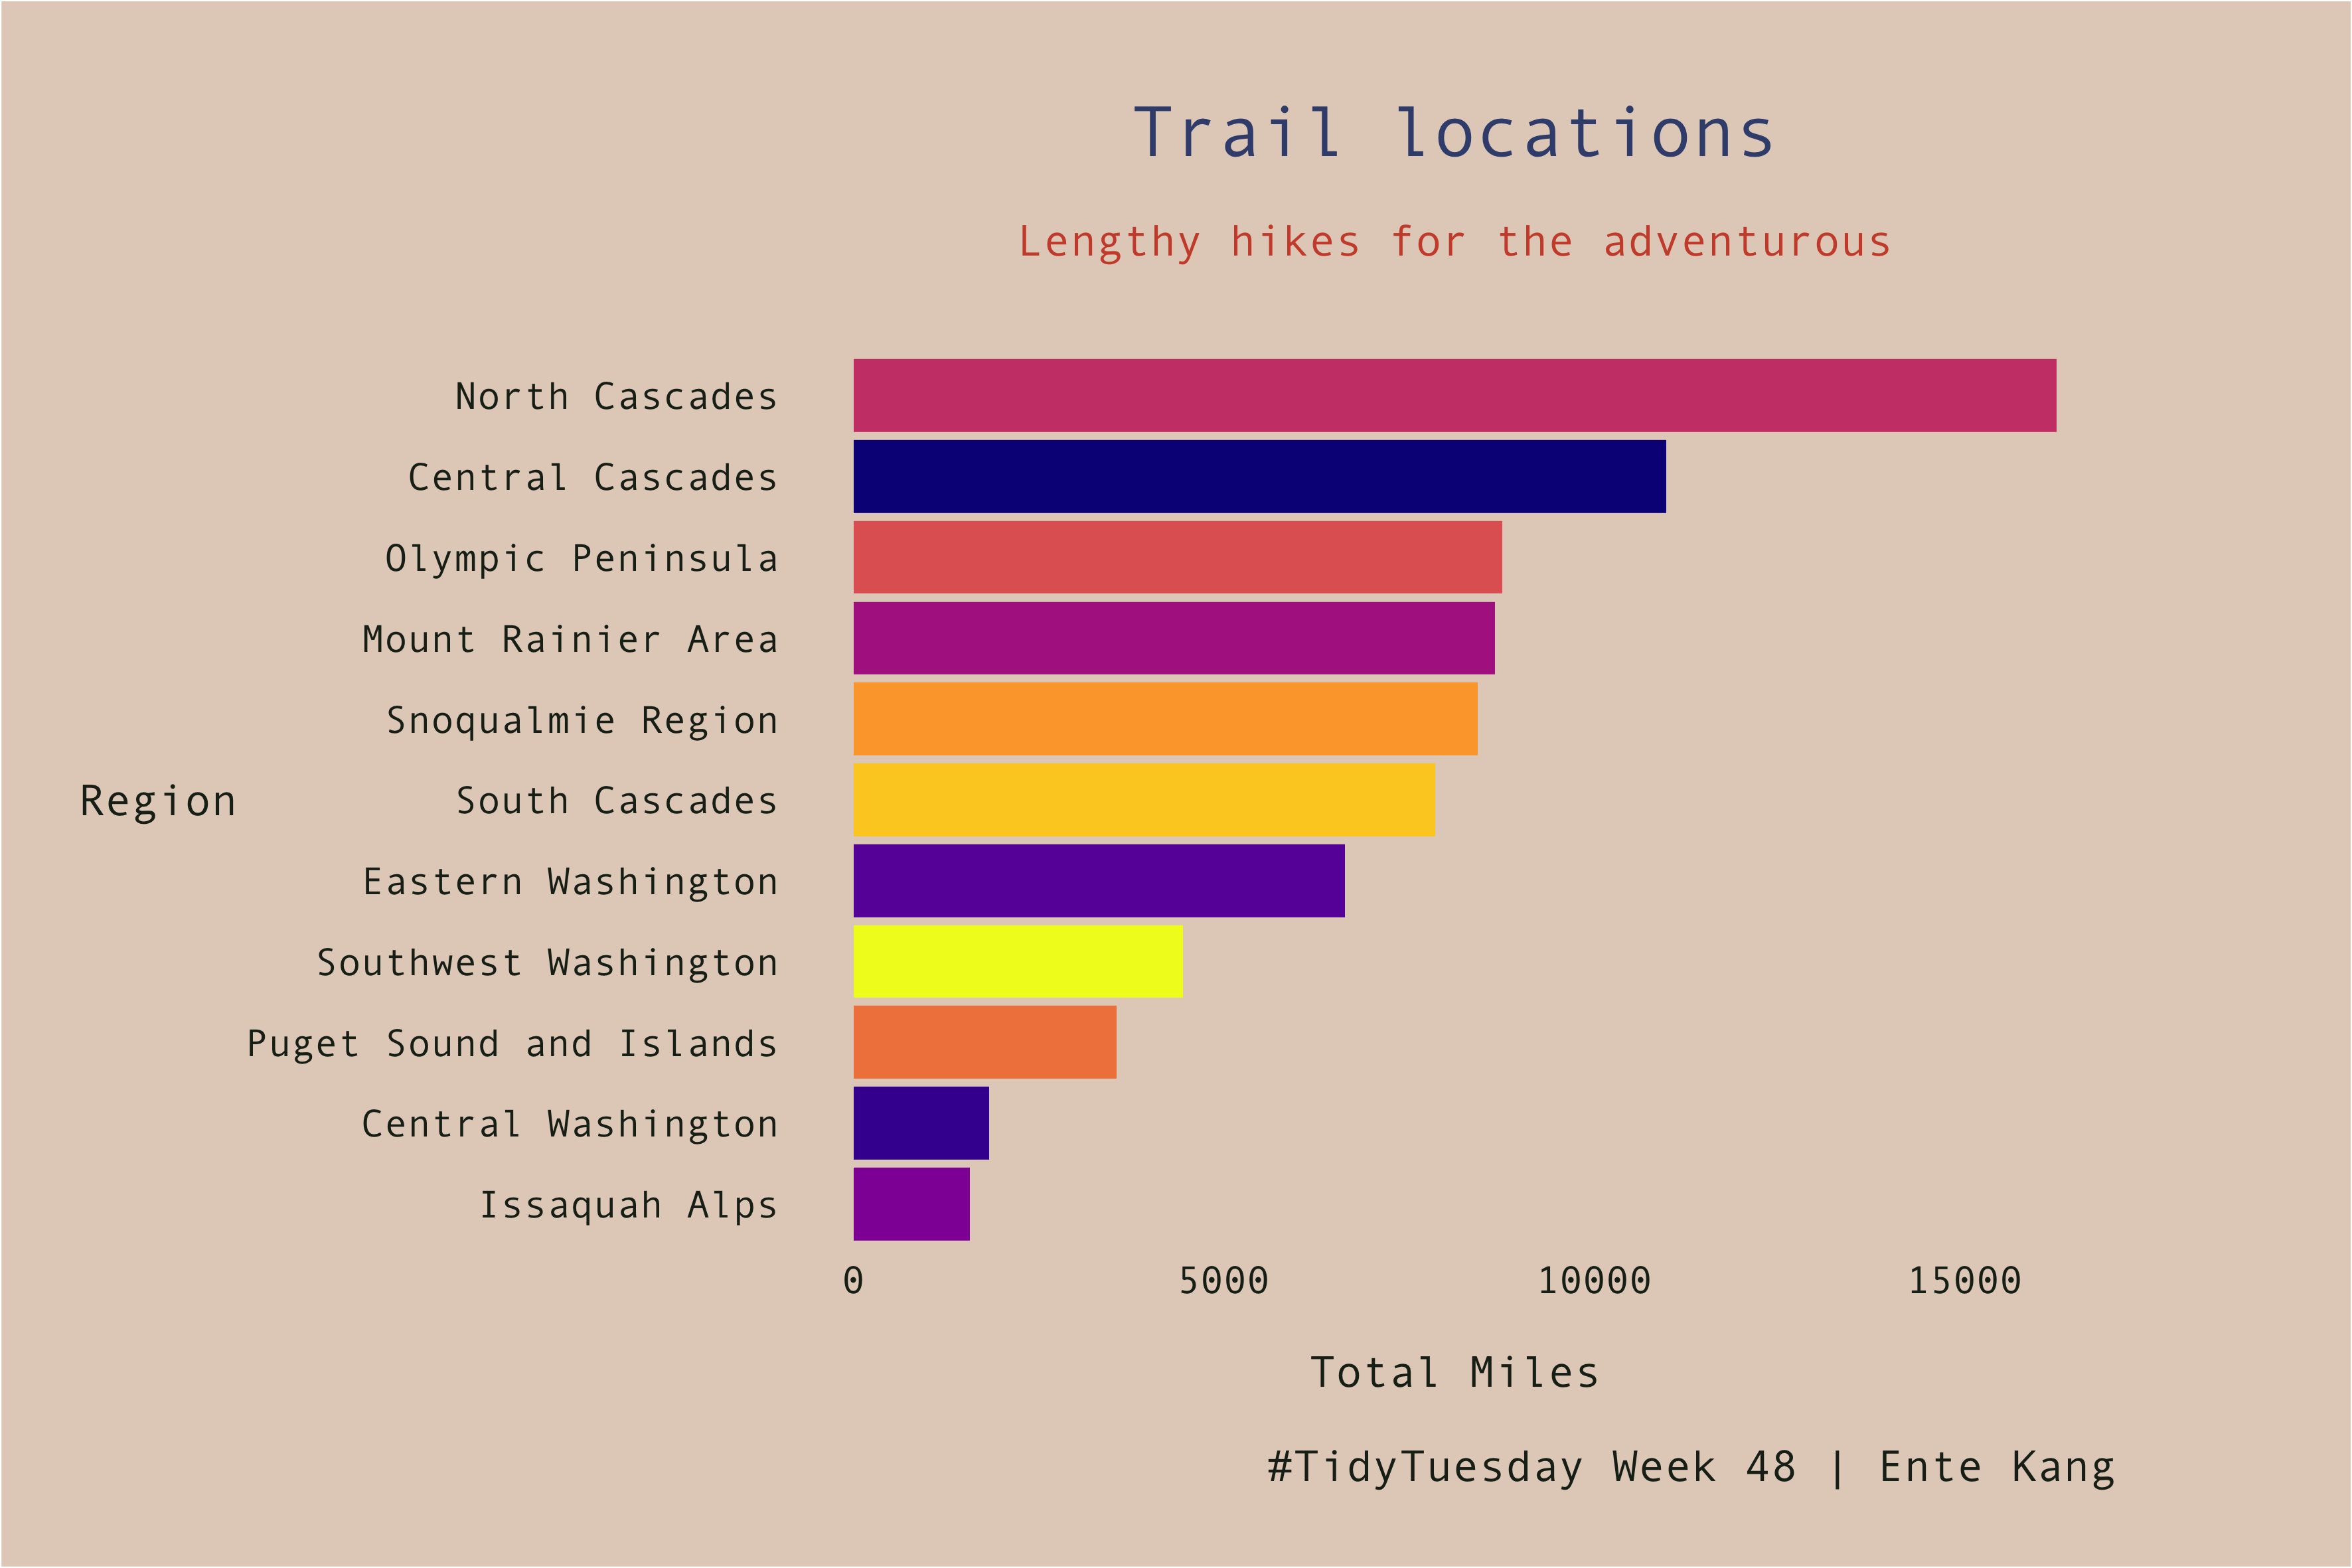

Write the R code that produced this figure.
hike <- readr::read_rds(url('https://raw.githubusercontent.com/rfordatascience/tidytuesday/master/data/2020/2020-11-24/hike_data.rds'))

library(tidyverse)
library(ghibli)
library(extrafont)

hike_clean <- hike %>% 
  mutate(location = as.factor(word(location, 1, sep = " -- "))) %>% 
  mutate(length = as.numeric(sapply(str_split(length, " "), "[[", 1))) %>%
  unnest(features) %>% 
  group_by(location) %>% 
  summarise(total_miles = sum(length), avg_rating = mean(as.numeric(rating)))

ggplot(hike_clean, aes(x = fct_reorder(location, total_miles), y = total_miles, fill = location)) +
  geom_col() +
  coord_flip() +
  labs(x = "Region", y = "Total Miles", title = "Trail locations", subtitle = "Lengthy hikes for the adventurous",
       caption = "#TidyTuesday Week 48 | Ente Kang") +
  scale_fill_viridis(option = "C", discrete = TRUE) +
  theme(
    legend.position = "none", 
    panel.background = element_blank(), 
    plot.background = element_rect(fill = "#E3D1C3FF"),
    panel.grid.major = element_blank(),
    panel.grid.minor = element_blank(),
    axis.text = element_text(colour = "#1D271CFF", family = "Andale Mono", size = 14), 
    axis.title = element_text(colour = "#1D271CFF", family = "Andale Mono", size = 16), 
    axis.title.y = element_text(angle = 0, vjust = 0.5), 
    axis.title.x = element_text(margin = margin(20, 0, 0, 0)),
    axis.ticks = element_blank(),
    plot.title = element_text(size = 26, hjust = 0.5, family = "Andale Mono", colour = "#3D4F7DFF", margin = margin(10, 0, 10, 0)), 
    plot.caption = element_text(size = 16, colour = "#1D271CFF", family = "Andale Mono", margin = margin(20, 0, 0, 0)),
    plot.subtitle = element_text(size = 16, hjust = 0.5, family = "Andale Mono", colour = "#CD4F38FF", margin = margin(10, 0, 30, 0)), 
    plot.margin = unit(c(1,3,1,1), "cm")
  )

ggsave("hiking.png", width = 300, height = 200, units = "mm")
